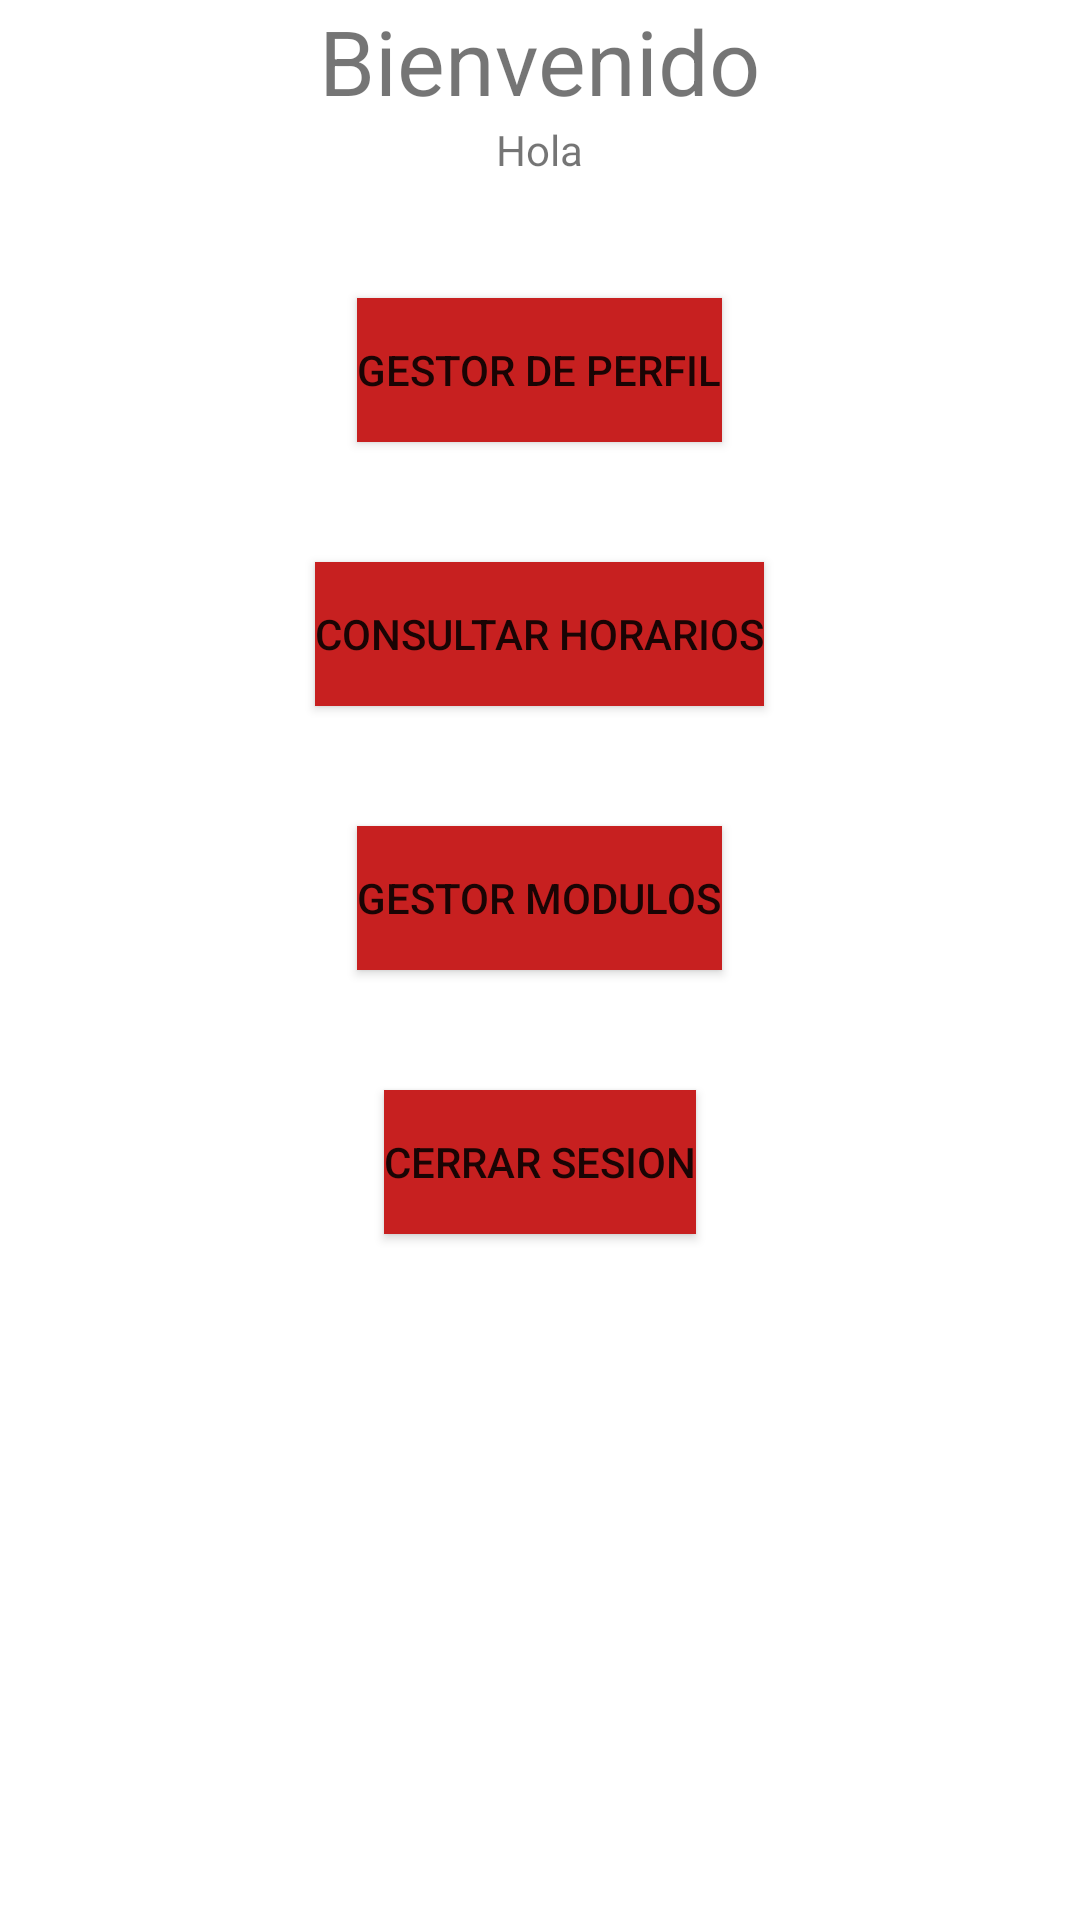

Produce the Android XML layout that renders to this screen, including the resource entries it uses.
<!-- AndroidManifest.xml: application theme Theme.MaterialComponents.Light.NoActionBar -->
<!-- res/layout/activity_menu_principal.xml -->
<?xml version="1.0" encoding="utf-8"?>
    <LinearLayout
    xmlns:android="http://schemas.android.com/apk/res/android"
    xmlns:app="http://schemas.android.com/apk/res-auto"
    xmlns:tools="http://schemas.android.com/tools"
    android:id="@+id/main"
    android:layout_width="match_parent"
    android:layout_height="match_parent"
    android:orientation="vertical"
    android:gravity="center_horizontal"
    tools:context=".MenuPrincipal">

    <TextView
        android:id="@+id/saludo"
        android:layout_width="wrap_content"
        android:layout_height="wrap_content"
        android:text="Bienvenido"
        android:textSize="30dp"
        />
    <TextView
        android:id="@+id/traerBBDD"
        android:layout_width="wrap_content"
        android:layout_height="wrap_content"
        android:text="Hola"
        />
    <Button
        android:id="@+id/GestorPerfil"
        android:layout_width="wrap_content"
        android:layout_height="wrap_content"
        android:layout_gravity="center"
        android:background="#C72020"
        android:text="Gestor de Perfil"
        android:layout_marginTop="40dp"
        />
    <Button
        android:id="@+id/consultarHorarios"
        android:layout_width="wrap_content"
        android:layout_height="wrap_content"
        android:layout_gravity="center"
        android:background="#C72020"
        android:text="consultar Horarios"
        android:layout_marginTop="40dp"
        />
    <Button
        android:id="@+id/GestorModulos"
        android:layout_width="wrap_content"
        android:layout_height="wrap_content"
        android:layout_gravity="center"
        android:background="#C72020"
        android:text="Gestor Modulos"
        android:layout_marginTop="40dp"

        />
    <Button
        android:id="@+id/CerrarSesion"
        android:layout_width="wrap_content"
        android:layout_height="wrap_content"
        android:layout_gravity="center"
        android:background="#C72020"
        android:text="Cerrar Sesion"
        android:layout_marginTop="40dp"
        />

</LinearLayout>
<!-- resources referenced by this layout -->
<resources>

</resources>
